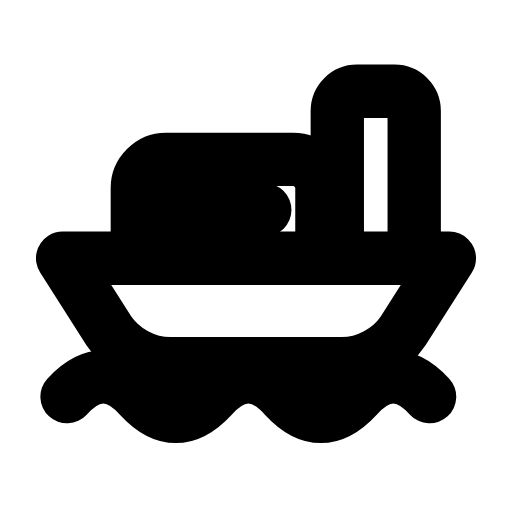
t = 0.00 s
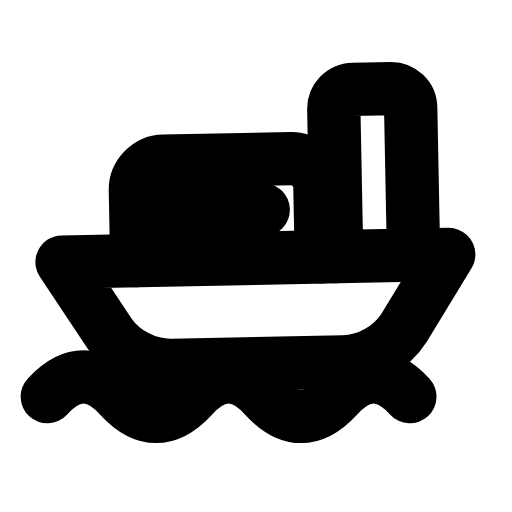
t = 0.33 s
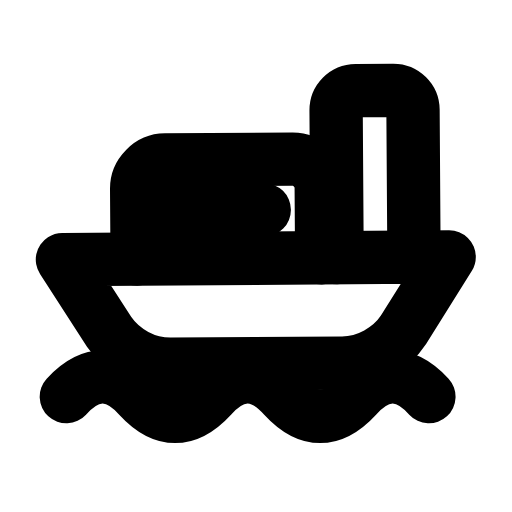
t = 0.65 s
t = 0.95 s: frame unchanged from t = 0.00 s, image omitted
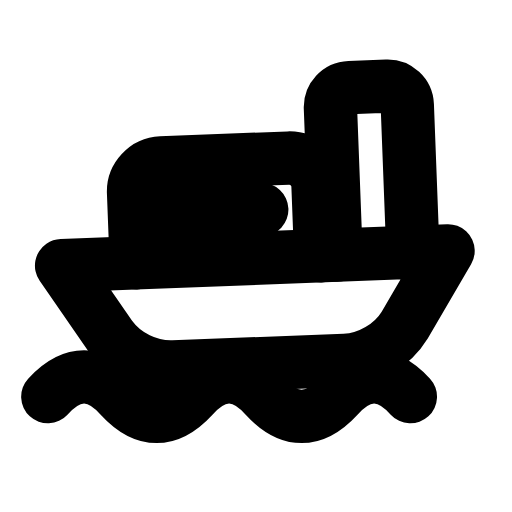
t = 1.32 s
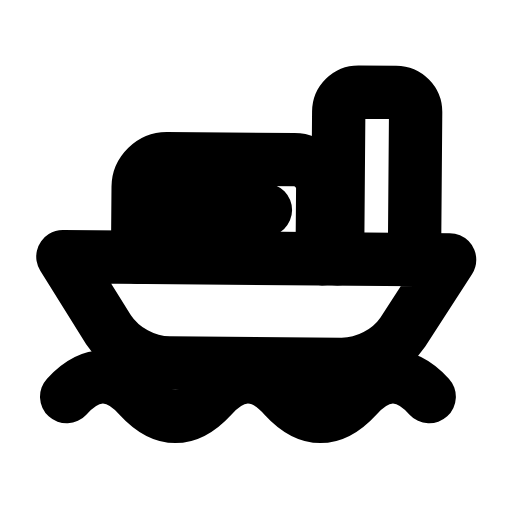
t = 1.62 s

The animated SVG that drew these frames (rendered in a browser with its animation timeline set to each time). Animation: 2 SMIL elements (animateTransform=2); one cycle of 1.95 s, repeats indefinitely.

<svg xmlns="http://www.w3.org/2000/svg" width="24" height="24" viewBox="0 0 24 24" fill="none"><g transform="translate(-0.36 -2.933) scale(1.03)"><g><animateTransform attributeName="transform" type="rotate" values="0 12 16;2.6 12 16;-2.2 12 16;0 12 16;0 12 16;-2.2 12 16;2.6 12 16;0 12 16;0 12 16" keyTimes="0;0.135;0.2925;0.45;0.6;0.705;0.81;0.9;1" dur="1.95s" repeatCount="indefinite" calcMode="spline" keySplines="0.16 1 0.3 1;0.16 1 0.3 1;0.16 1 0.3 1;0.16 1 0.3 1;0.16 1 0.3 1;0.16 1 0.3 1;0.16 1 0.3 1;0.16 1 0.3 1"/><path stroke="currentColor" stroke-width="2.427" stroke-linecap="round" stroke-linejoin="round" fill="none" d="M3.2 14.6L20.8 14.6L18.7 17.9C18.1 18.8 17 19.4 15.9 19.4L8.1 19.4C7 19.4 5.9 18.8 5.3 17.9L3.2 14.6Z"></path><path stroke="currentColor" stroke-width="2.427" stroke-linecap="round" stroke-linejoin="round" fill="none" d="M6.6 14.6L6.6 11.4C6.6 10.7 7.2 10.1 7.9 10.1L13.7 10.1C14.4 10.1 15 10.7 15 11.4L15 14.6"></path><path stroke="currentColor" stroke-width="2.427" stroke-linecap="round" stroke-linejoin="round" fill="none" d="M15.7 14.6L15.7 7.9C15.7 7.4 16.1 7 16.6 7L18.3 7C18.8 7 19.2 7.4 19.2 7.9L19.2 14.6"></path><path stroke="currentColor" stroke-width="2.427" stroke-linecap="round" stroke-linejoin="round" fill="none" d="M8.2 12.4L12.4 12.4"></path></g><path stroke="currentColor" stroke-width="2.427" stroke-linecap="round" stroke-linejoin="round" fill="none" d="M3.4 20.9C4.5 19.7 5.6 19.7 6.7 20.9S8.9 22.1 10 20.9C11.1 19.7 12.2 19.7 13.3 20.9S15.5 22.1 16.6 20.9C17.7 19.7 18.8 19.7 19.9 20.9"><animateTransform attributeName="transform" type="translate" values="0 0;-0.9 0;0 0;0 0;-0.9 0;0 0;0 0" keyTimes="0;0.225;0.45;0.6;0.75;0.9;1" dur="1.95s" repeatCount="indefinite" calcMode="spline" keySplines="0.16 1 0.3 1;0.16 1 0.3 1;0.16 1 0.3 1;0.16 1 0.3 1;0.16 1 0.3 1;0.16 1 0.3 1"/></path></g></svg>
